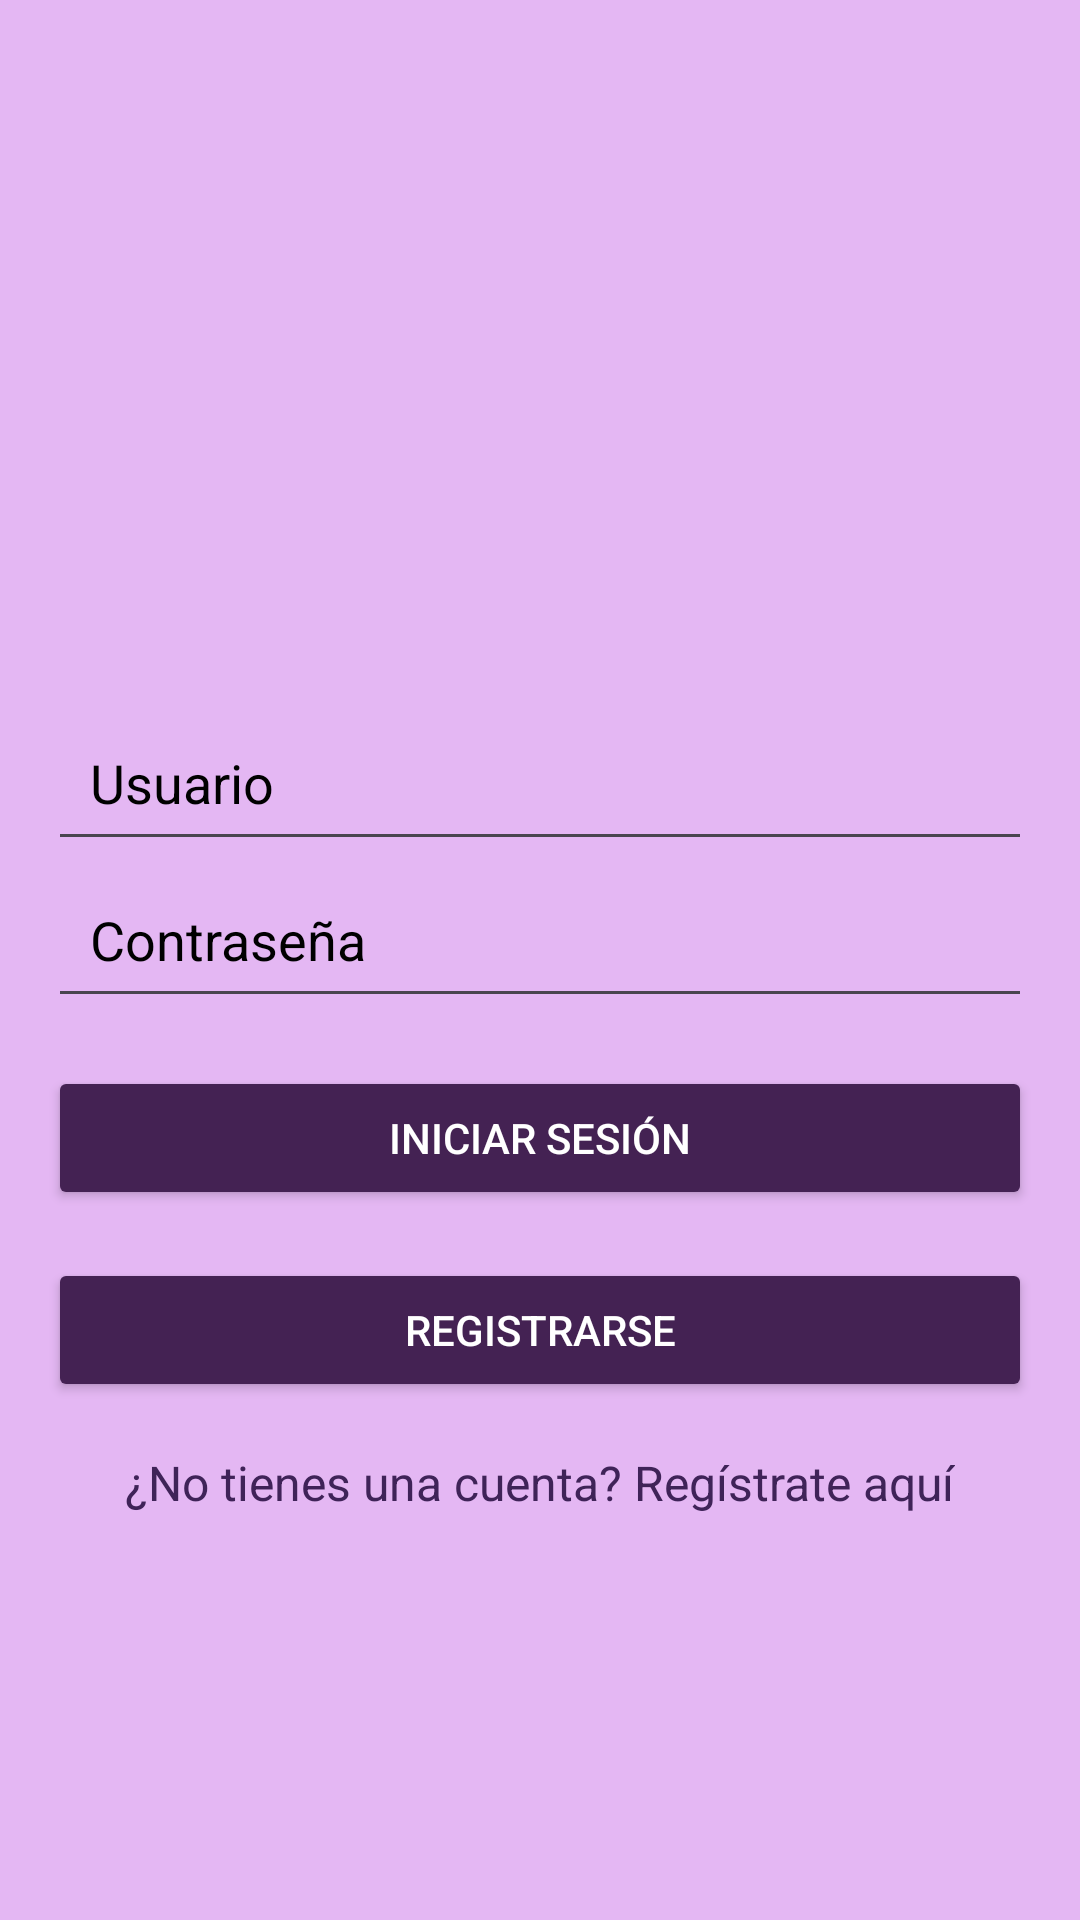

Android layout source for this screen:
<!-- AndroidManifest.xml: application theme Theme.Libreria_ -->
<!-- res/layout/activity_login.xml -->
<?xml version="1.0" encoding="utf-8"?>
<LinearLayout xmlns:android="http://schemas.android.com/apk/res/android"
    xmlns:app="http://schemas.android.com/apk/res-auto"
    xmlns:tools="http://schemas.android.com/tools"
    android:layout_width="match_parent"
    android:layout_height="match_parent"
    android:orientation="vertical"
    android:gravity="center"
    android:background="@color/primario_claro">

    <ImageView
        android:layout_width="100dp"
        android:layout_height="100dp"
        android:src="@drawable/person"
        app:tint="@color/primario" />

    <EditText
        android:id="@+id/username"
        android:layout_width="match_parent"
        android:padding="14dp"
        android:layout_height="wrap_content"
        android:hint="Usuario"
        android:textColorHint="@color/black"
        android:inputType="text"
        android:layout_marginStart="16dp"
        android:layout_marginEnd="16dp"/>

    <EditText
        android:id="@+id/password"
        android:layout_width="match_parent"
        android:layout_height="wrap_content"
        android:hint="Contraseña"
        android:padding="14dp"
        android:textColorHint="@color/black"
        android:inputType="textPassword"
        android:layout_marginStart="16dp"
        android:layout_marginEnd="16dp"/>

    <Button
        android:id="@+id/login_button"
        android:layout_width="match_parent"
        android:layout_height="wrap_content"
        android:backgroundTint="@color/primario"
        android:textColor="@color/white"
        android:text="Iniciar sesión"
        android:layout_marginStart="16dp"
        android:layout_marginEnd="16dp"
        android:layout_marginTop="16dp"/>

    <Button
        android:id="@+id/register_button"
        android:layout_width="match_parent"
        android:layout_height="wrap_content"
        android:backgroundTint="@color/primario"
        android:textColor="@color/white"
        android:text="Registrarse"
        android:layout_marginStart="16dp"
        android:layout_marginEnd="16dp"
        android:layout_marginTop="16dp"/>

    <TextView
        android:id="@+id/signupTextView"
        android:layout_width="wrap_content"
        android:layout_height="wrap_content"
        android:layout_gravity="center_horizontal"
        android:layout_marginTop="16dp"
        android:text="¿No tienes una cuenta? Regístrate aquí"
        android:textColor="@color/terciario"
        android:textSize="16sp" />

</LinearLayout>
<!-- resources referenced by this layout -->
<resources>
  <color name="black">#FF000000</color>
  <color name="primario">#442253</color>
  <color name="primario_claro">#e4b7f3</color>
  <color name="terciario">#3f2358</color>
  <color name="white">#FFFFFFFF</color>
  <style name="Theme.Libreria_" parent="Base.Theme.Libreria_" />
  <style name="Base.Theme.Libreria_" parent="Theme.Material3.DayNight.NoActionBar">
          
          
      </style>
</resources>
